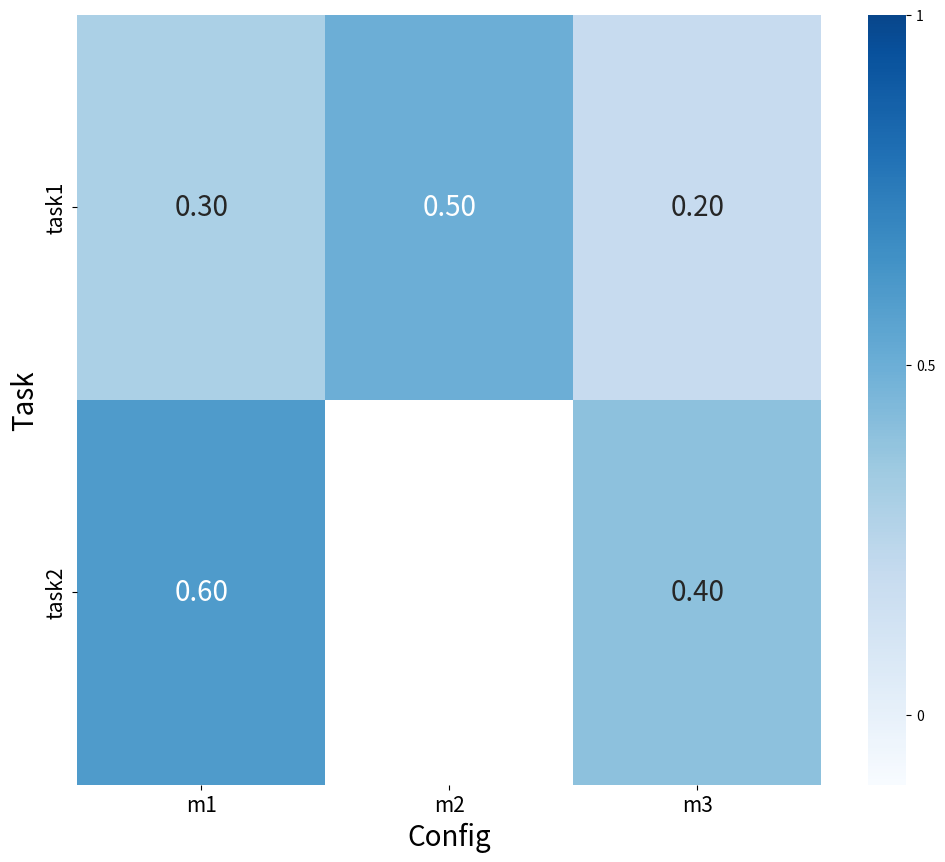

Generate this figure with matplotlib:
from __future__ import annotations

import pandas as pd
import matplotlib.pyplot as plt
import seaborn as sns


# TODO: NaN color as black?
# TODO: Title?
# TODO: return type, don't return `plt`
# TODO: Auto calculate required figsize based on # of rows and # of cols
def create_heatmap(df: pd.DataFrame, xlabel: str = "Config", ylabel: str = "Task", figsize: tuple[float, float] = (12, 10), include_mean: bool = False):
    """
    Creates a heatmap visualizing the ensemble weights across a suite of tasks and configs.

    Parameters
    ----------
    df : pd.DataFrame
        Ensemble weights. Each row represents a task, and each column represents a config.
        Each row should sum to 1.
        Index should be the names of the tasks
        Column names should be the names of the configs
    xlabel : str, default "Config"
    ylabel : str, default "Task"
    figsize : tuple[float, float], default (12, 10)
    include_mean : bool, default False
        If True, will add a row at the bottom with label "mean" representing the mean of the config weights across all tasks.
        NaN values are considered 0 for the purposes of calculating the mean.

    Returns
    -------
    plt

    """
    plt.figure(figsize=figsize)

    if include_mean:
        df_mean = df.sum().to_frame(name="mean").T / len(df)
        df = pd.concat([df, df_mean])

    # Create mask for zero values
    mask = df == 0

    # Create heatmap with specific styling (Blues)
    heatmap = sns.heatmap(
        df,
        cmap="Blues",
        vmin=-0.1,
        vmax=1,
        center=0.5,
        annot=True,
        annot_kws={'size': 20},
        fmt='.2f',
    )

    # Hide text for zero values (but still colored, otherwise fully white)
    for text in heatmap.texts:
        x, y = text.get_position()
        if mask.iloc[int(y), int(x)]:
            text.set_text('')

            # Customize the colorbar
    cbar = heatmap.collections[0].colorbar
    cbar.set_ticks([0, 0.5, 1, ])
    cbar.set_ticklabels(['0', '0.5', '1'])

    # Set labels with specific font sizes
    plt.xlabel(xlabel, fontsize=20)
    plt.ylabel(ylabel, fontsize=20)
    # plt.tight_layout()

    # Adjust tick label font sizes
    plt.xticks(fontsize=15)
    plt.yticks(fontsize=15)

    return plt


if __name__ == "__main__":
    d_dict = {}
    d_dict["task1"] = {
        "m1": 0.3,
        "m2": 0.5,
        "m3": 0.2,
    }
    d_dict["task2"] = {
        "m1": 0.6,
        "m3": 0.4,
    }
    df_input = pd.DataFrame(d_dict).T
    p = create_heatmap(df=df_input)

    # p.show()
    p.savefig("test_fig_ens_weights")
